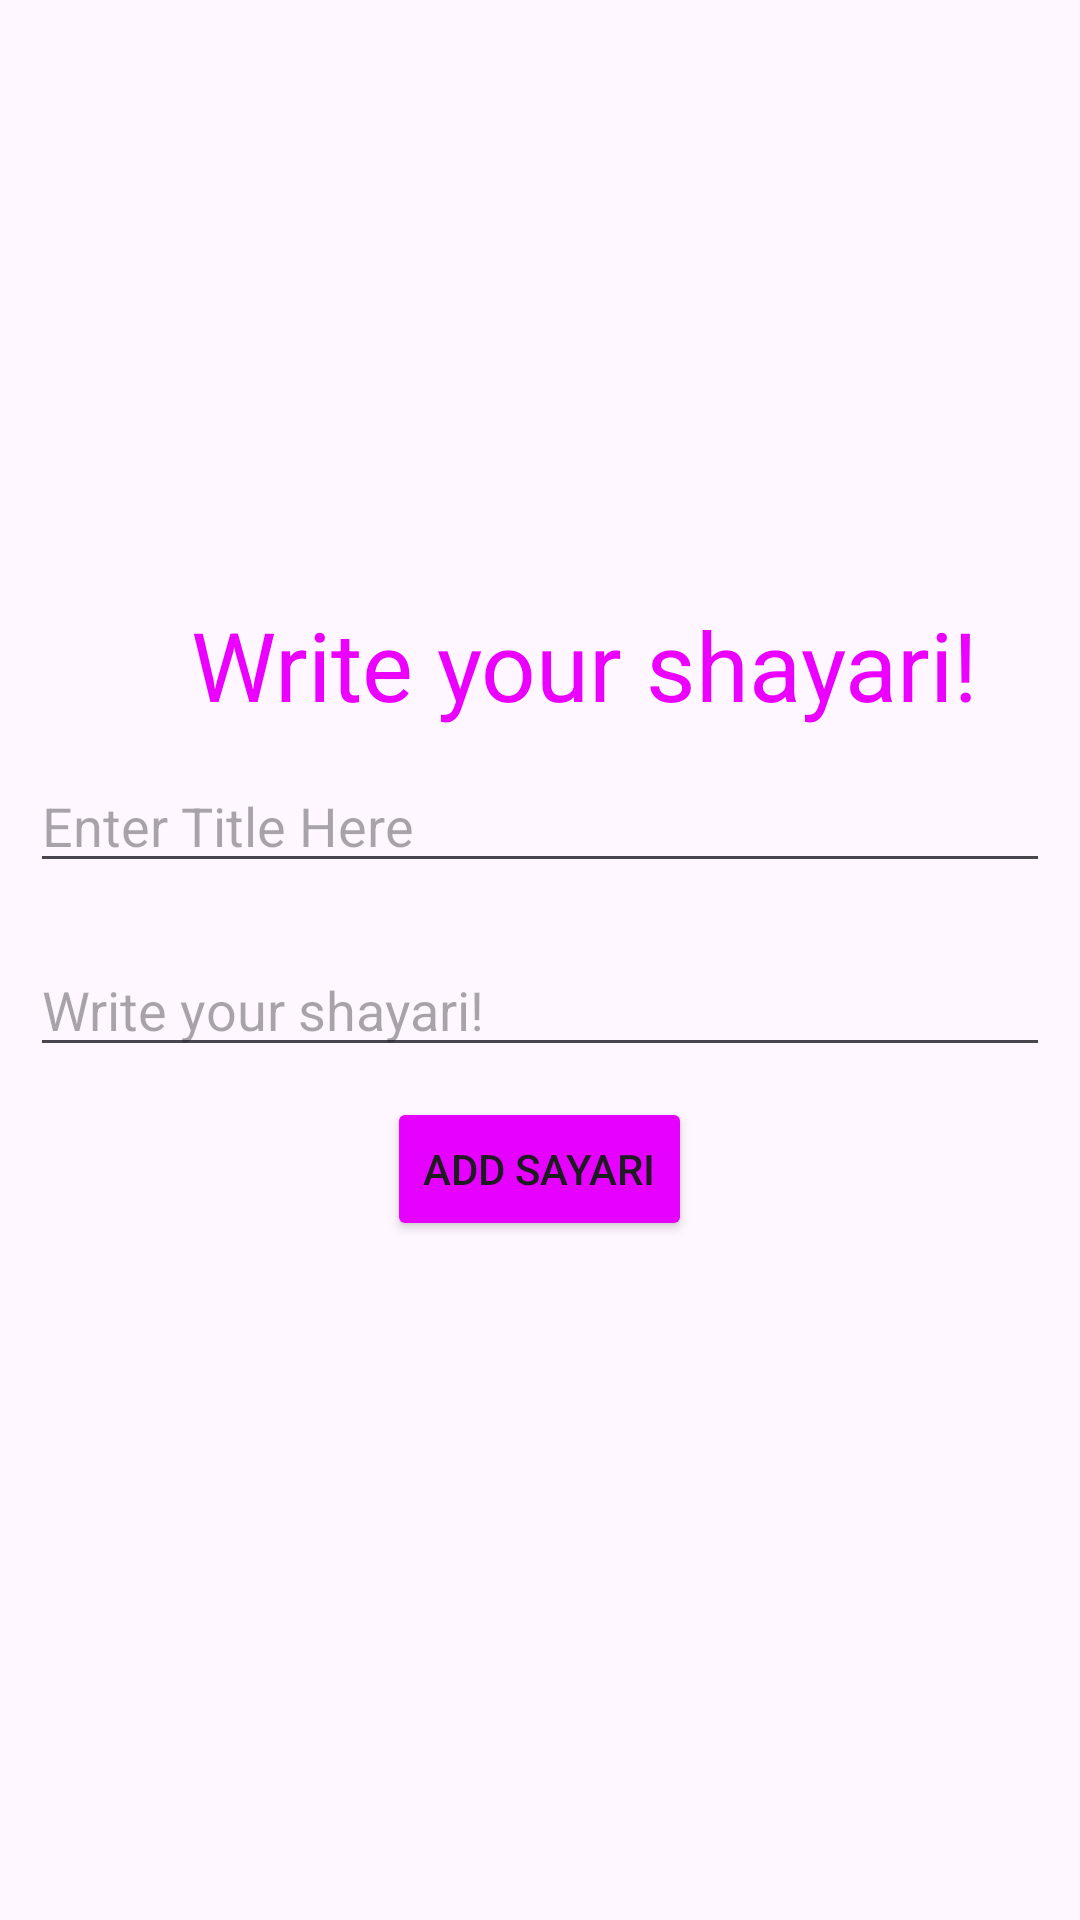

Write the Android layout XML for this screen, with the resource values it uses.
<!-- AndroidManifest.xml: activity theme Theme.ShayariAppMVVMArchitecture.NoActionBar -->
<!-- res/layout/activity_add_edit.xml -->
<?xml version="1.0" encoding="utf-8"?>
<androidx.coordinatorlayout.widget.CoordinatorLayout xmlns:android="http://schemas.android.com/apk/res/android"
    xmlns:app="http://schemas.android.com/apk/res-auto"
    xmlns:tools="http://schemas.android.com/tools"
    android:layout_width="match_parent"
    android:layout_height="match_parent"
    tools:context=".presentation.ui.AddEditActivity">

    <com.google.android.material.appbar.AppBarLayout
        android:id="@+id/app_bar"
        android:layout_width="match_parent"
        android:layout_height="@dimen/app_bar_height"
        android:fitsSystemWindows="true"
        android:theme="@style/Theme.ShayariAppMVVMArchitecture.AppBarOverlay">

        <com.google.android.material.appbar.CollapsingToolbarLayout
            android:id="@+id/toolbar_layout"
            style="@style/Widget.MaterialComponents.Toolbar.Primary"
            android:layout_width="match_parent"
            android:layout_height="match_parent"
            android:fitsSystemWindows="true"
            android:background="#EB00FF"
            app:contentScrim="?attr/colorPrimary"
            app:layout_scrollFlags="scroll|exitUntilCollapsed"
            app:toolbarId="@+id/toolbar">

            <androidx.appcompat.widget.Toolbar
                android:id="@+id/toolbar"
                android:layout_width="match_parent"
                android:layout_height="?attr/actionBarSize"
                android:background="#EB00FF"
                app:layout_collapseMode="pin"
                app:popupTheme="@style/Theme.ShayariAppMVVMArchitecture.PopupOverlay"
                app:titleTextColor="@color/white" />

        </com.google.android.material.appbar.CollapsingToolbarLayout>

    </com.google.android.material.appbar.AppBarLayout>

    <LinearLayout
        android:layout_width="match_parent"
        android:layout_height="wrap_content"
        android:layout_marginTop="200dp"
        android:orientation="vertical">

        <TextView
            android:layout_width="wrap_content"
            android:layout_height="wrap_content"
            android:layout_marginStart="15dp"
            android:layout_gravity="center"
            android:textSize="32sp"
            android:textColor="#EB00FF"
            android:text="@string/write_your_shayari" />

        <EditText
            android:id="@+id/titleEditText"
            android:layout_width="match_parent"
            android:layout_height="wrap_content"
            android:layout_margin="10dp"
            android:hint="@string/enter_title_here" />


        <EditText
            android:id="@+id/sayariEditText"
            android:layout_width="match_parent"
            android:layout_height="wrap_content"
            android:layout_margin="10dp"
            android:hint="@string/write_your_shayari"
            android:inputType="textMultiLine" />

        <Button
            android:id="@+id/addSayariBtn"
            android:layout_width="wrap_content"
            android:layout_height="wrap_content"
            android:layout_gravity="center"
            android:text="Add Sayari"
            android:backgroundTint="#E600FF"/>


    </LinearLayout>


</androidx.coordinatorlayout.widget.CoordinatorLayout>
<!-- resources referenced by this layout -->
<resources>
  <string name="enter_title_here">Enter Title Here</string>
  <string name="write_your_shayari">Write your shayari!</string>
  <style name="Theme.ShayariAppMVVMArchitecture.AppBarOverlay" parent="ThemeOverlay.AppCompat.Dark.ActionBar" />
  <style name="Theme.ShayariAppMVVMArchitecture.PopupOverlay" parent="ThemeOverlay.AppCompat.Light" />
  <style name="Theme.ShayariAppMVVMArchitecture.NoActionBar">
          <item name="windowActionBar">false</item>
          <item name="windowNoTitle">true</item>
      </style>
  <!-- not gathered from this repository: default colours our renderer supplied (Android Studio template values) -->
  <color name="white">#FFFFFFFF</color>
</resources>
